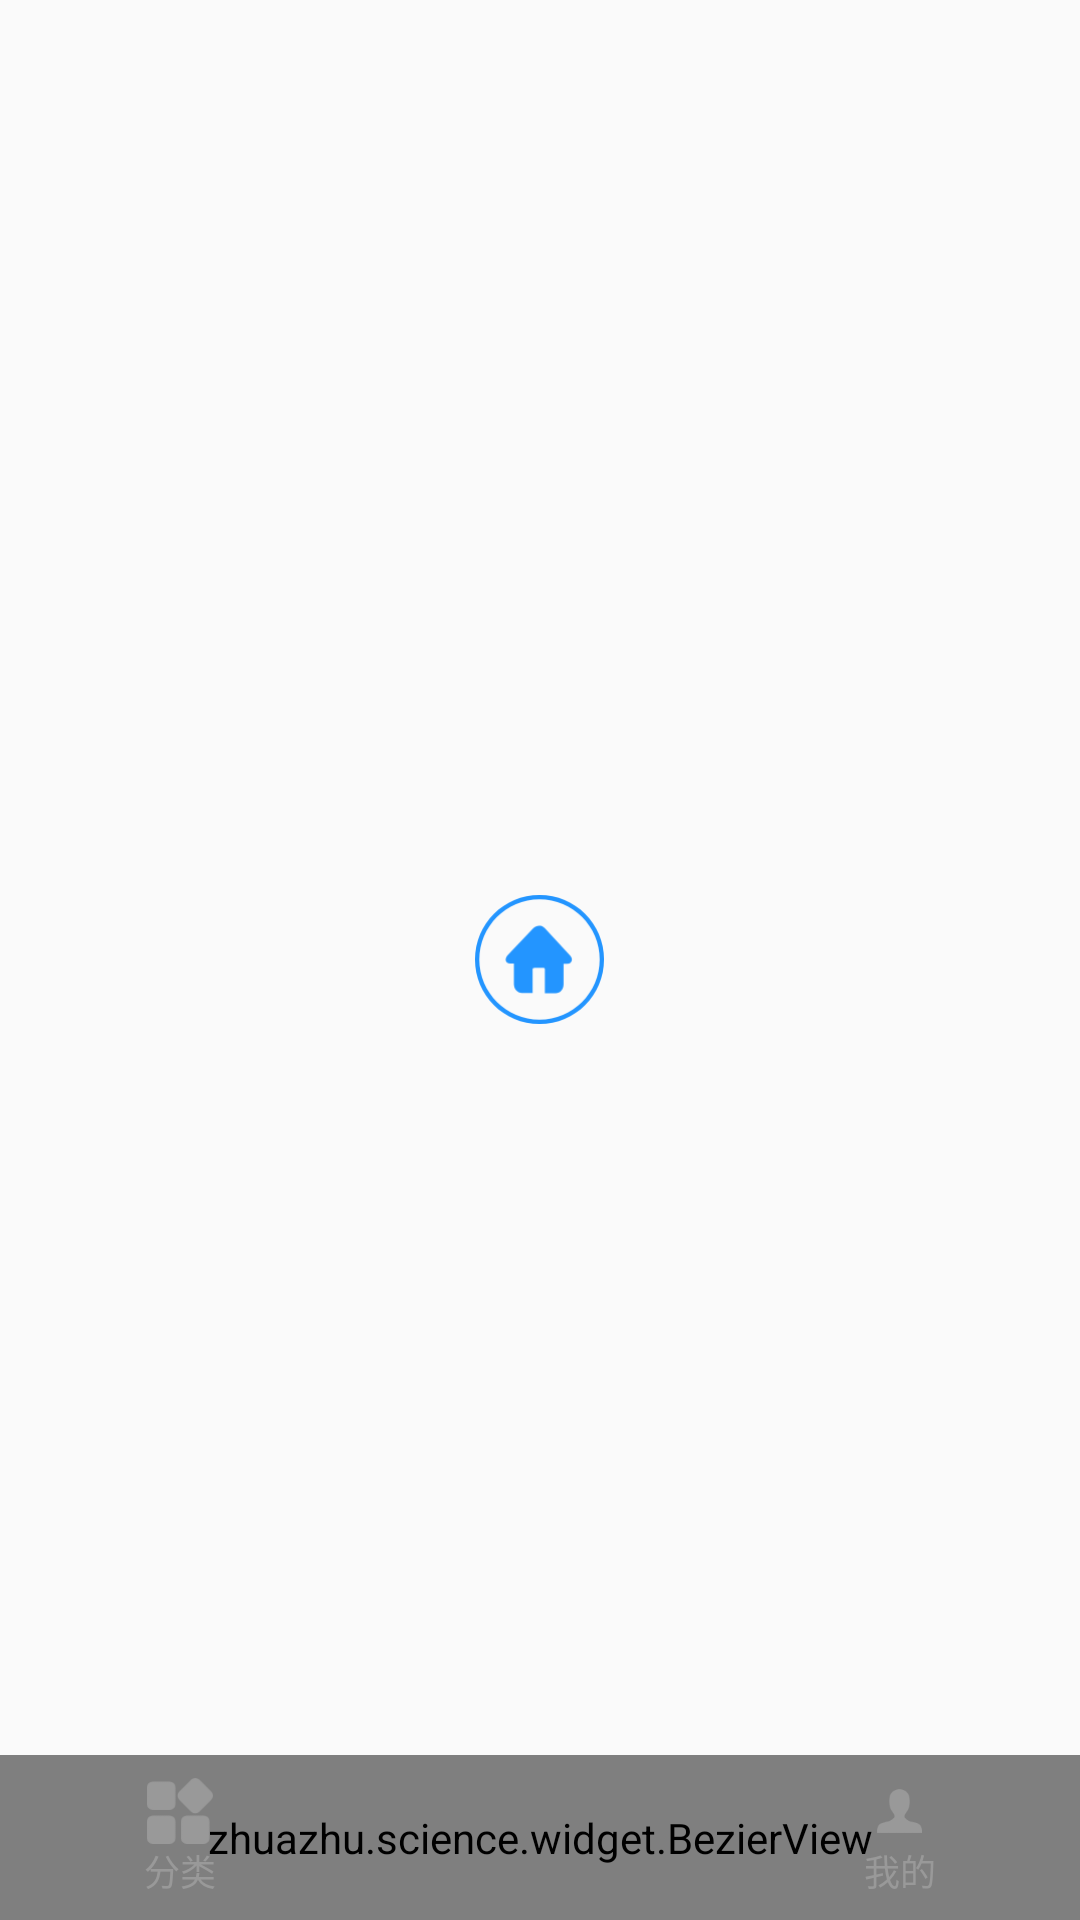

Android layout source for this screen:
<!-- AndroidManifest.xml: application theme AppTheme -->
<!-- res/layout/layout_main_menu_tab.xml -->
<?xml version="1.0" encoding="utf-8"?>
<RelativeLayout xmlns:android="http://schemas.android.com/apk/res/android"
    xmlns:app="http://schemas.android.com/apk/res-auto"
    android:layout_width="match_parent"
    android:layout_height="wrap_content">
    <zhuazhu.science.widget.BezierView
        android:layout_width="match_parent"
        android:layout_height="55dp"
        android:layout_alignParentBottom="true"
        app:lineHeight="1dp"
        app:arcBackground="@color/c_fff"
        app:lineColor="@color/c_999"
        app:arcRadius="80dp"
        />
    <LinearLayout
        android:layout_width="match_parent"
        android:layout_height="55dp"
        android:layout_alignParentBottom="true"
        android:orientation="horizontal">
        <LinearLayout
            android:id="@+id/layout_cat"
            android:layout_width="0dp"
            android:layout_weight="1"
            android:layout_height="match_parent"
            android:orientation="vertical"
            android:gravity="center">
            <ImageView
                android:id="@+id/img_cat"
                android:layout_width="22dp"
                android:layout_height="22dp"
                android:src="@drawable/ic_cat_unselect"/>
            <TextView
                android:id="@+id/txt_cat"
                android:layout_width="wrap_content"
                android:layout_height="wrap_content"
                android:textSize="12sp"
                android:textColor="@color/c_999"
                android:text="分类"
                />
        </LinearLayout>
        <View
            android:layout_width="0dp"
            android:layout_height="match_parent"
            android:layout_weight="1"/>
        <LinearLayout
            android:id="@+id/layout_mine"
            android:layout_width="0dp"
            android:layout_weight="1"
            android:layout_height="match_parent"
            android:orientation="vertical"
            android:gravity="center">
            <ImageView
                android:id="@+id/img_mine"
                android:layout_width="15dp"
                android:layout_height="22dp"
                android:src="@drawable/ic_mine_unselect"/>
            <TextView
                android:id="@+id/txt_mine"
                android:layout_width="wrap_content"
                android:layout_height="wrap_content"
                android:textSize="12sp"
                android:textColor="@color/c_999"
                android:text="我的"
                />
        </LinearLayout>
    </LinearLayout>
    <ImageView
        android:id="@+id/img_index"
        android:layout_width="43dp"
        android:layout_height="43dp"
        android:layout_centerInParent="true"
        android:src="@drawable/ic_index_selected"/>
</RelativeLayout>
<!-- resources referenced by this layout -->
<resources>
  <color name="c_999">#999999</color>
  <!-- drawable ic_cat_unselect: png bitmap (drawable-xxhdpi, 1470 bytes) -->
  <!-- drawable ic_index_selected: png bitmap (drawable-xxhdpi, 6419 bytes) -->
  <!-- drawable ic_mine_unselect: png bitmap (drawable-xxhdpi, 1541 bytes) -->
  <style name="AppTheme" parent="Theme.AppCompat.Light.NoActionBar">
          
          <item name="colorPrimary">@color/c_2395ff</item>
          <item name="colorPrimaryDark">@color/c_2395ff</item>
          <item name="colorAccent">@color/c_2395ff</item>
      </style>
  <color name="c_2395ff">#2395FF</color>
</resources>
